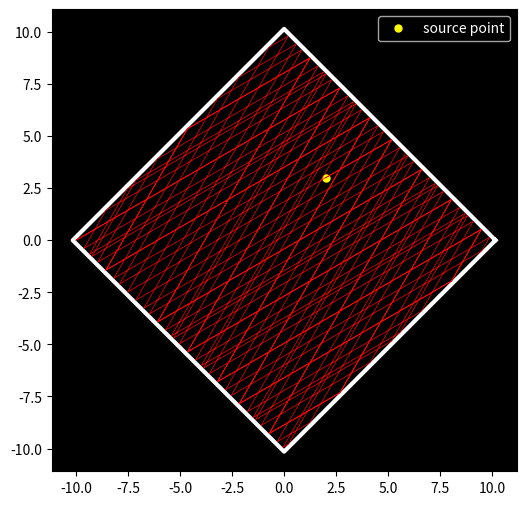

Recreate this plot in Python.
# -*- coding: utf-8 -*-
"""
Created on Mon Dec 18 21:57:27 2023

[redacted]
"""

import matplotlib.pyplot as plt
import numpy as np
import math 

import matplotlib
matplotlib.rcParams["figure.dpi"]=300

r=30
polygon_scale=1.015

def regular_polygon(sides):
    # Center of the polygon
    center = (0, 0)

    # Radius of the circle circumscribing the polygon
    radius = 10.0

    # Calculate angles for each vertex
    angles = np.linspace(0, 2 * np.pi, sides, endpoint=False)

    # Calculate coordinates of vertices
    x = center[0] + radius * np.cos(angles)
    y = center[1] + radius * np.sin(angles)
    
    x = np.append(x,x[0])
    y = np.append(y,y[0])
    return x,y

def calculate_angle(a, b, c):
    # Calculate vectors AB and BC
    ab = [b[0] - a[0], b[1] - a[1]]
    bc = [c[0] - b[0], c[1] - b[1]]

    # Calculate angles of vectors AB and BC
    angle_ab = math.atan2(ab[1], ab[0])
    angle_bc = math.atan2(bc[1], bc[0])

    # Calculate the angle between vectors in the specified order
    angle_abc = angle_bc - angle_ab

    # Convert angle to degrees
    angle_degrees = (math.pi-angle_abc)
    if(angle_degrees <= np.pi):
        return angle_degrees
    else:
        return(angle_degrees-2*np.pi)
    
def is_point_on_line(point1, point2, check_point):
    x1, y1 = point1
    x2, y2 = point2
    x, y = check_point

    # Check if the slopes of (point1, point2) and (point1, check_point) are equal
    return (y2 - y1) * (x - x1) == (y - y1) * (x2 - x1)
    
def on_same_side(p1, p2, line_point1, line_point2):
    # Calculate vectors
    vec_line = [line_point2[0] - line_point1[0], line_point2[1] - line_point1[1]]
    vec_p1 = [p1[0] - line_point1[0], p1[1] - line_point1[1]]
    vec_p2 = [p2[0] - line_point1[0], p2[1] - line_point1[1]]

    # Calculate cross products
    cross_product_p1 = vec_line[0] * vec_p1[1] - vec_line[1] * vec_p1[0]
    cross_product_p2 = vec_line[0] * vec_p2[1] - vec_line[1] * vec_p2[0]

    # Check if cross products have the same sign
    return (cross_product_p1 >= 0 and cross_product_p2 >= 0) or (cross_product_p1 < 0 and cross_product_p2 < 0)


def find_vertices_of_reflecting_wall(second_point,source,poly_x,poly_y):
    for i in range(len(poly_x)-1):
        a=second_point
        b=source
        c1=[poly_x[i],poly_y[i]]
        c2=[poly_x[i+1],poly_y[i+1]]
        
        angle_1=calculate_angle(a, b, c1)
        angle_2=calculate_angle(a, b, c2)
        if(angle_1*angle_2<0 and abs(angle_1)<=np.pi/2 and abs(angle_2)<=np.pi/2 and not(is_point_on_line(point1=c1, point2=c2, check_point=source))):
            break
        
    return c1,c2

def find_vertices_of_reflecting_wall_exception(second_point,source,poly_x,poly_y):
    for i in range(len(poly_x)-1):
        a=second_point
        b=source
        c1=[poly_x[i],poly_y[i]]
        c2=[poly_x[i+1],poly_y[i+1]]
        
        if(not(on_same_side(p1=c1, p2=c2, line_point1=source, line_point2=second_point)) and not(is_point_on_line(point1=c1, point2=c2, check_point=source))):
            angle_1=calculate_angle(a, b, c1)
            angle_2=calculate_angle(a, b, c2)
            
            if(angle_1*angle_2<0):   
                break
    return c1,c2

def find_intersection(p1, p2, p3, p4):
    x1, y1 = p1
    x2, y2 = p2
    x3, y3 = p3
    x4, y4 = p4

    # Calculate slopes of the lines
    m1 = (y2 - y1) / (x2 - x1) if x2 - x1 != 0 else float('inf')
    m2 = (y4 - y3) / (x4 - x3) if x4 - x3 != 0 else float('inf')

    # Check if the lines are parallel
    if m1 == m2:
        print("Lines are parallel, no intersection.")
        return None
    # Calculate intersection point
    
    if(abs(p3[0]-p4[0])<1e-4):
        x_intersect = p3[0]
        y_intersect = m1 * (x_intersect - x1) + y1
    elif(abs(p3[1]-p4[1])<1e-4):
        y_intersect = p3[1]
        x_intersect = (m1 * x1 - m2 * x3 + y3 - y1) / (m1 - m2)
    else:
        x_intersect = (m1 * x1 - m2 * x3 + y3 - y1) / (m1 - m2)
        y_intersect = m1 * (x_intersect - x1) + y1

    return x_intersect, y_intersect

def next_point(source,angle,poly_x,poly_y):
    second_point = np.array([source[0]+r*np.cos(angle),source[1]+r*np.sin(angle)])

    c1,c2=find_vertices_of_reflecting_wall(second_point, source, poly_x, poly_y)

    if (on_same_side(p1=c1, p2=c2, line_point1=source, line_point2=second_point)==True):
        c1,c2=find_vertices_of_reflecting_wall_exception(second_point, source, poly_x, poly_y)

    new_source_x, new_source_y = find_intersection(p1=source, p2=second_point, p3=c1, p4=c2)
    new_source = np.array([new_source_x,new_source_y])
    
    incident_angle = np.pi/2-abs(calculate_angle(c2,new_source,source))
    
    theta0 = calculate_angle([-20,new_source[1]],new_source,source)
    
    new_angle = -(theta0)+2*incident_angle-np.pi
    
    return new_source,new_angle
    
    
def simulate_reflections(polygon_order, source, angle, num_reflect):
    
    poly_x,poly_y = regular_polygon(polygon_order)
    points_x = [source[0]]
    points_y = [source[1]]
    light_source=source
    
    for i in range(num_reflect):
        print(f"step:  {i}"+"\n_______________")
        print(f"source:  {source}")
        print(f"angle:   {np.degrees(angle)}")
        
        source,angle = next_point(source, angle, poly_x, poly_y)

        points_x.append(source[0])
        points_y.append(source[1])
        
    fig, ax = plt.subplots(figsize=(6, 6))
    
    ax.plot(light_source[0], light_source[1], 'o', markersize=5, color='yellow', label="source point")
    ax.plot(polygon_scale*poly_x,polygon_scale*poly_y,'w-',lw=3)
    ax.set_facecolor("black")
    ax.plot(points_x,points_y,'r-',lw = 0.5)
    ax.axis("equal")
    ax.legend(facecolor="black",labelcolor="white")
    plt.show()

polygon_order = 4
source = [2,3]
angle = np.radians(30)
num_reflect = 100

simulate_reflections(polygon_order=polygon_order,source=source,angle=angle,num_reflect=num_reflect)